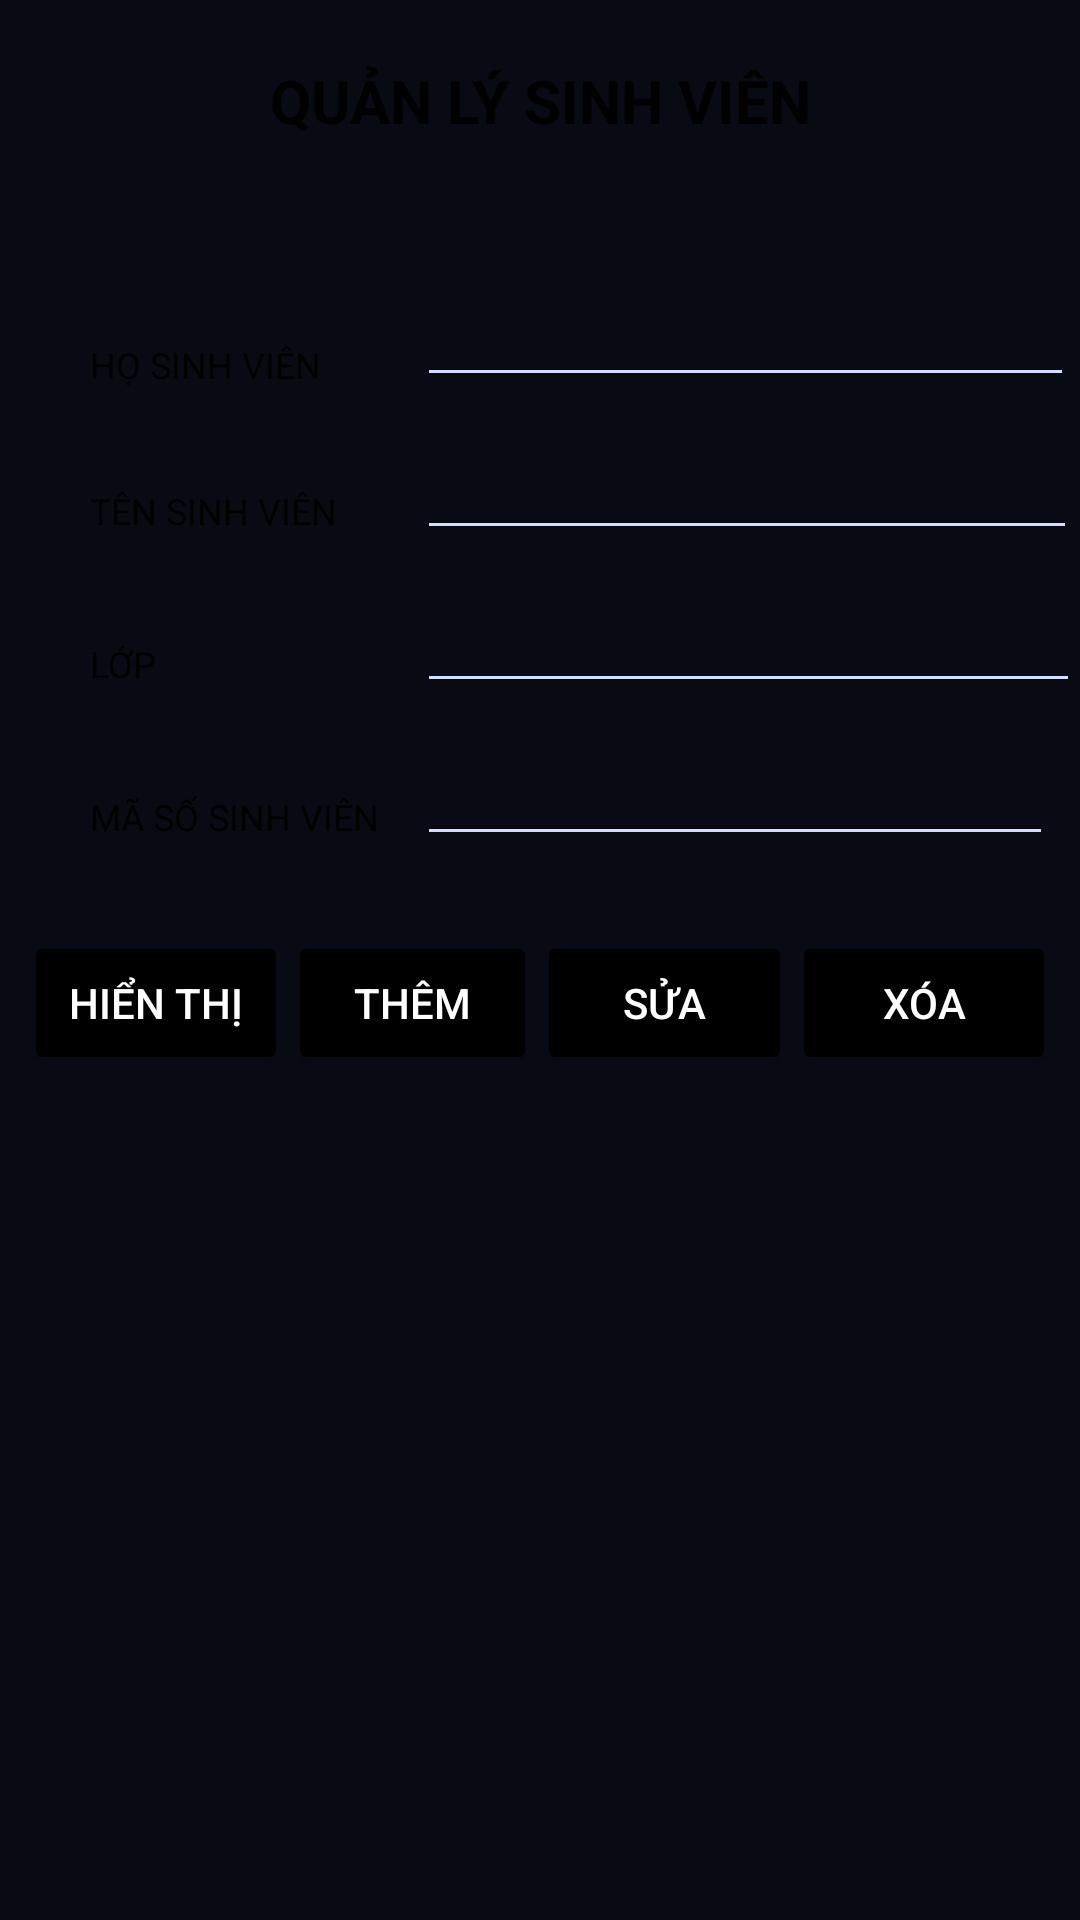

The Android layout XML behind this screen, and the referenced resources:
<!-- AndroidManifest.xml: application theme Theme.ĐồÁn1 -->
<!-- res/layout/activity_main2.xml -->
<?xml version="1.0" encoding="utf-8"?>
<LinearLayout xmlns:android="http://schemas.android.com/apk/res/android"
    xmlns:tools="http://schemas.android.com/tools"
    android:id="@+id/main"
    android:layout_width="match_parent"
    android:layout_height="match_parent"
    android:backgroundTint="@color/black"
    android:orientation="vertical"
    tools:context=".Login">

    <TextView
        android:id="@+id/textView4"
        android:layout_width="match_parent"
        android:layout_height="wrap_content"
        android:layout_marginTop="20dp"
        android:maxLines="1"
        android:text="@string/txt1.1"
        android:textAlignment="center"
        android:textColor="@color/black"
        android:textSize="20sp"
        android:textStyle="bold" />

    <LinearLayout
        android:layout_width="match_parent"
        android:layout_height="wrap_content"
        android:orientation="horizontal"
        android:paddingLeft="20dp">

        <TextView
            android:layout_width="109dp"
            android:layout_height="wrap_content"
            android:layout_marginStart="10dp"
            android:layout_marginTop="50dp"
            android:text="@string/txt1.2"
            android:textColor="@color/black"
            android:textSize="12sp" />

        <EditText
            android:id="@+id/txtHOSV"
            android:layout_width="219dp"
            android:layout_height="wrap_content"
            android:layout_marginTop="44dp" />

    </LinearLayout>

    <LinearLayout
        android:layout_width="match_parent"
        android:layout_height="wrap_content"
        android:orientation="horizontal"
        android:paddingLeft="20dp">

        <TextView
            android:layout_width="109dp"
            android:layout_height="wrap_content"
            android:layout_marginLeft="10dp"
            android:layout_marginTop="10dp"
            android:text="@string/txt1.3"
            android:textColor="@color/black"
            android:textSize="12sp" />

        <EditText
            android:id="@+id/txtTENSV"
            android:layout_width="220dp"
            android:layout_height="48dp"
            android:layout_marginTop="3dp" />

    </LinearLayout>

    <LinearLayout
        android:layout_width="match_parent"
        android:layout_height="wrap_content"
        android:orientation="horizontal"
        android:paddingLeft="20dp">

        <TextView
            android:layout_width="109dp"
            android:layout_height="wrap_content"
            android:layout_marginLeft="10dp"
            android:layout_marginTop="10dp"
            android:text="@string/txt1.4"
            android:textColor="@color/black"
            android:textSize="12sp" />

        <EditText
            android:id="@+id/txtLOP"
            android:layout_width="221dp"
            android:layout_height="48dp"
            android:layout_marginTop="3dp" />

    </LinearLayout>

    <LinearLayout
        android:layout_width="347dp"
        android:layout_height="wrap_content"
        android:orientation="horizontal"
        android:paddingLeft="20dp">

        <TextView
            android:layout_width="109dp"
            android:layout_height="wrap_content"
            android:layout_marginLeft="10dp"
            android:layout_marginTop="10dp"
            android:text="@string/txt1.5"
            android:textColor="@color/black"
            android:textSize="12sp" />

        <EditText
            android:id="@+id/txtMSSV"
            android:layout_width="222dp"
            android:layout_height="48dp"
            android:layout_marginTop="3dp" />

    </LinearLayout>

    <LinearLayout
        style="?android:attr/buttonBarStyle"
        android:layout_width="match_parent"
        android:layout_height="wrap_content"
        android:layout_marginTop="25dp"
        android:orientation="horizontal"
        android:gravity="center">

        <Button
            style="@style/Widget.AppCompat.Button"
            android:layout_width="wrap_content"
            android:layout_height="wrap_content"
            android:backgroundTint="@color/black"
            android:text="@string/txtHT"
            android:textColor="@color/white" />

        <Button
            style="@style/Widget.AppCompat.Button"
            android:layout_width="83dp"
            android:layout_height="wrap_content"
            android:backgroundTint="@color/black"
            android:text="@string/txtTHEM"
            android:textColor="@color/white" />

        <Button
            style="@style/Widget.AppCompat.Button"
            android:layout_width="85dp"
            android:layout_height="wrap_content"
            android:backgroundTint="@color/black"
            android:text="@string/txtSUA"
            android:textColor="@color/white" />

        <Button
            style="@style/Widget.AppCompat.Button"
            android:layout_width="wrap_content"
            android:layout_height="wrap_content"
            android:backgroundTint="@color/black"
            android:text="@string/txtXOA"
            android:textColor="@color/white" />



    </LinearLayout>

</LinearLayout>
<!-- resources referenced by this layout -->
<resources>
  <color name="black">#FF000000</color>
  <color name="white">#FFFFFFFF</color>
  <string name="txt1.1">QUẢN LÝ SINH VIÊN</string>
  <string name="txt1.2">HỌ SINH VIÊN</string>
  <string name="txt1.3">TÊN SINH VIÊN</string>
  <string name="txt1.4">LỚP</string>
  <string name="txt1.5">MÃ SỐ SINH VIÊN</string>
  <string name="txtHT">HIỂN THỊ</string>
  <string name="txtSUA">SỬA</string>
  <string name="txtTHEM">THÊM</string>
  <string name="txtXOA">XÓA</string>
  <style name="Theme.ĐồÁn1" parent="Theme.AppCompat.NoActionBar">
          <item name="colorPrimary">@color/dashboard_panel_color</item>
          <item name="colorPrimaryDark">@color/dashboard_backdrop</item>
          <item name="colorAccent">@color/dashboard_accent</item>
          <item name="colorControlNormal">@color/dashboard_secondary_text</item>
          <item name="android:windowBackground">@color/dashboard_backdrop</item>
          <item name="alertDialogTheme">@style/Hssv.Dialog</item>
      </style>
  <color name="dashboard_panel_color">#17234D</color>
  <color name="dashboard_backdrop">#080B14</color>
  <color name="dashboard_accent">#BAC9FF</color>
  <color name="dashboard_secondary_text">#D4DFFF</color>
  <style name="Hssv.Dialog" parent="Theme.AppCompat.Dialog.Alert">
          <item name="colorAccent">@color/dashboard_accent</item>
          <item name="colorControlNormal">@color/dashboard_secondary_text</item>
          <item name="android:windowBackground">@drawable/dashboard_panel</item>
      </style>
  <!-- drawable dashboard_panel (drawable) -->
  <?xml version="1.0" encoding="utf-8"?>
  <shape xmlns:android="http://schemas.android.com/apk/res/android">
      <solid android:color="@color/dashboard_panel_color" />
      <corners android:radius="14dp" />
  </shape>
</resources>
